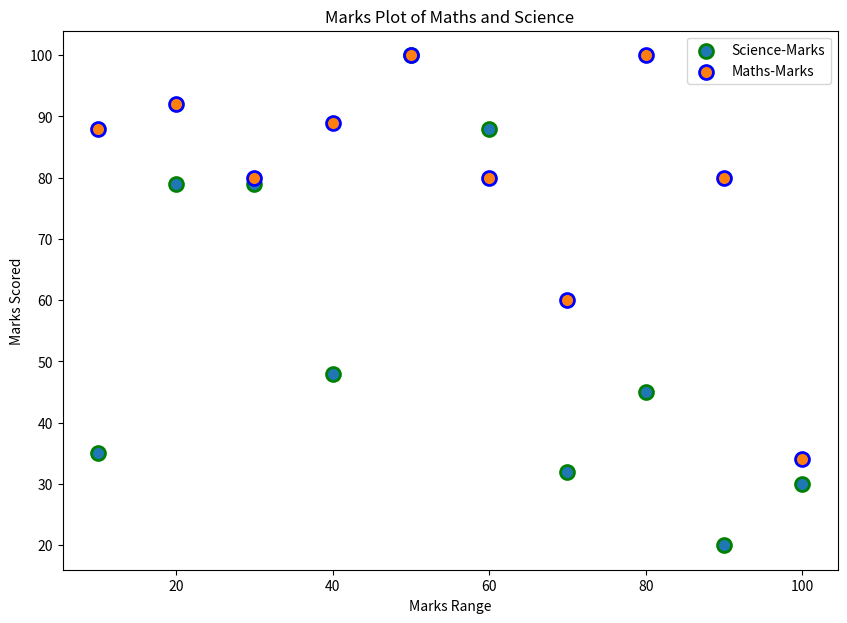

The matplotlib source for this figure:
"""
> 4. Write a Python program to draw a scatter plot comparing two subject marks of Mathematics
> and Science. Use marks of 10 students.\
> Test Data:\
> math_marks = [88, 92, 80, 89, 100, 80, 60, 100, 80, 34]\
> science_marks = [35, 79, 79, 48, 100, 88, 32, 45, 20, 30]\
> marks_range = [10, 20, 30, 40, 50, 60, 70, 80, 90, 100]
"""
# Solution by Zeeshan Sarwar

import pandas as pd
import datetime
import numpy as np
import matplotlib.pyplot as plt

math_marks = [88, 92, 80, 89, 100, 80, 60, 100, 80, 34]
science_marks = [35, 79, 79, 48, 100, 88, 32, 45, 20, 30]
marks_range = [10, 20, 30, 40, 50, 60, 70, 80, 90, 100]

try:
    fig = plt.figure(figsize =(10, 7))
    ax = fig.add_subplot(111)
    ax.scatter(marks_range, science_marks, edgecolor='green', marker='o',s=100, linewidths=2, label='Science-Marks')
    ax.scatter(marks_range, math_marks, edgecolor='blue', marker='o',s=100, linewidths=2, label='Maths-Marks')
    ax.set_title('Marks Plot of Maths and Science')
    plt.xlabel('Marks Range')
    plt.ylabel('Marks Scored')
    plt.legend()
    plt.show()
except Exception as e:
    print(f"Error : {e}")
else:
    print(f"Executed successfully on {datetime.datetime.now()}")
